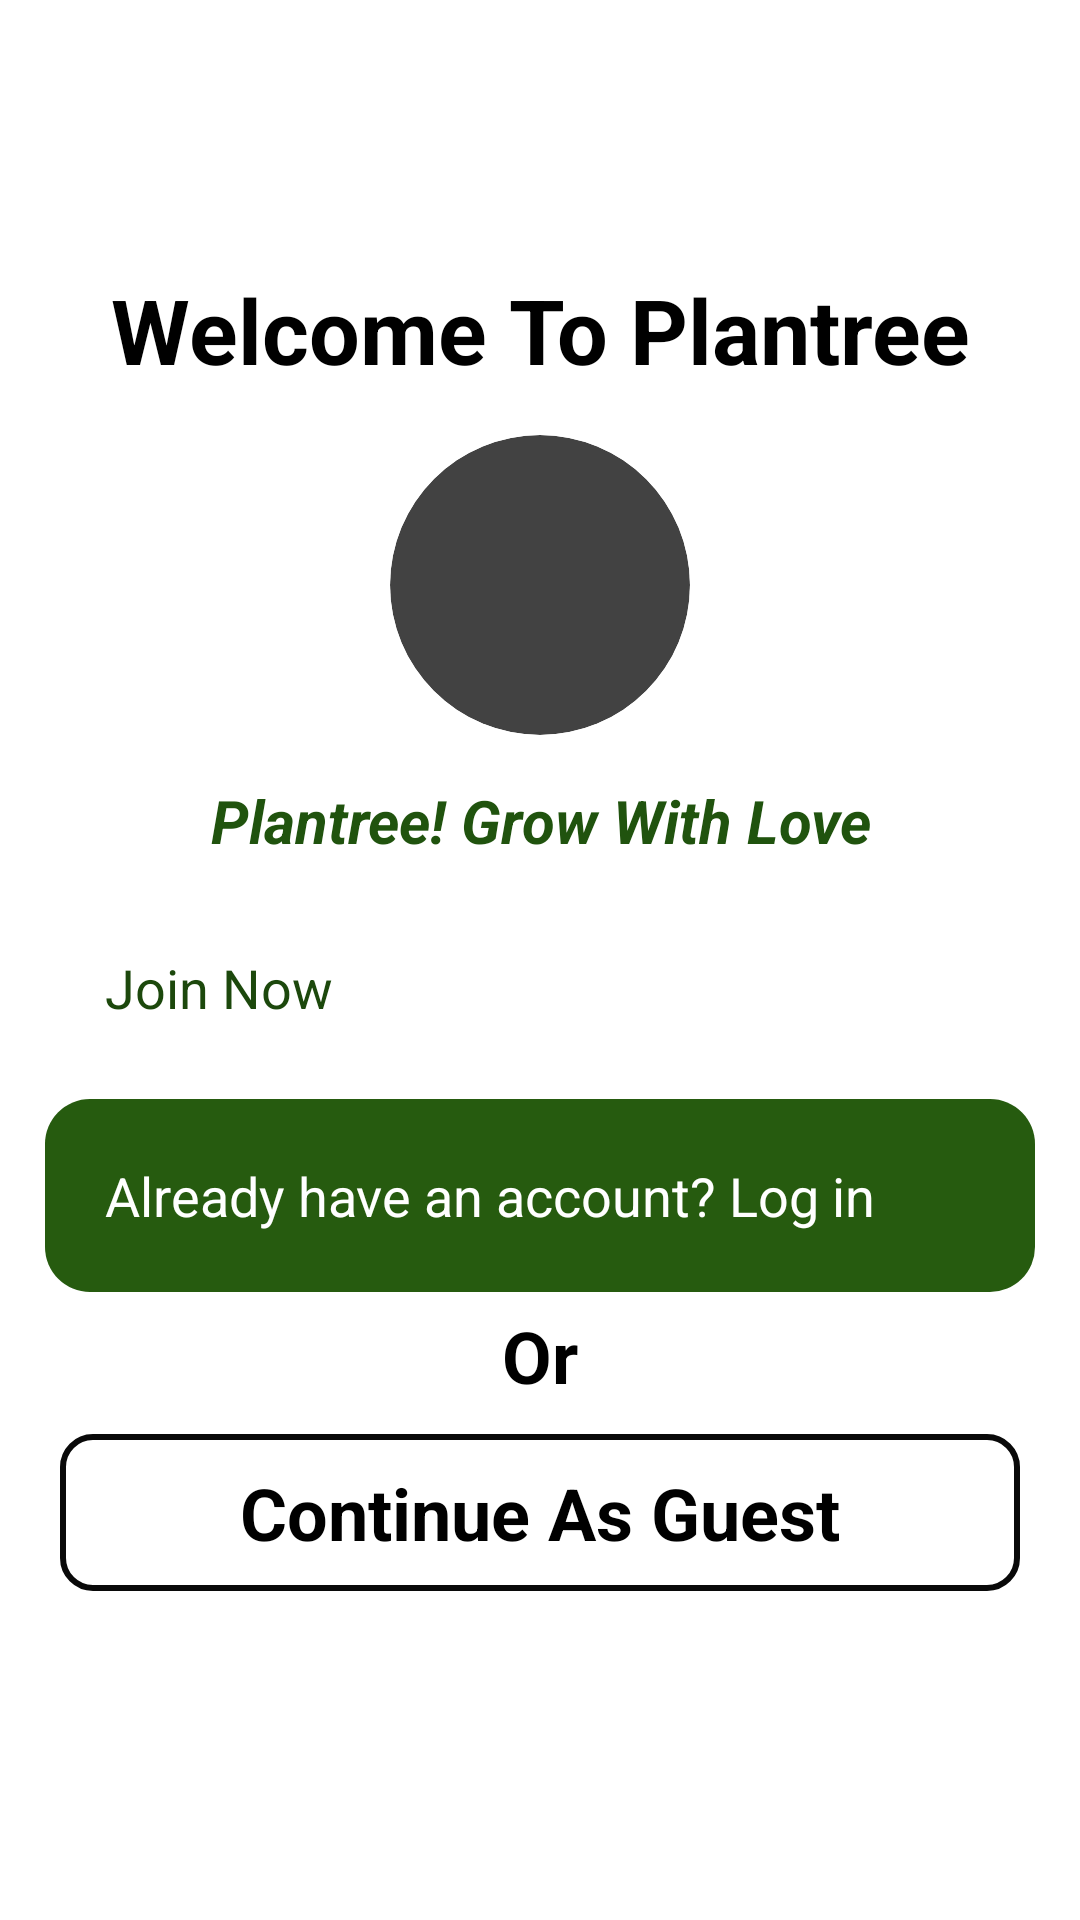

Write the Android layout XML for this screen, with the resource values it uses.
<!-- AndroidManifest.xml: activity theme Status2 -->
<!-- res/layout/activity_main.xml -->
<?xml version="1.0" encoding="utf-8"?>
<RelativeLayout xmlns:android="http://schemas.android.com/apk/res/android"
    xmlns:app="http://schemas.android.com/apk/res-auto"
    xmlns:tools="http://schemas.android.com/tools"
    android:layout_width="match_parent"
    android:layout_height="match_parent"
    tools:context=".MainActivity">




    <LinearLayout
        android:layout_width="match_parent"
        android:layout_height="wrap_content"
        android:orientation="vertical"
        android:layout_centerInParent="true">

        <TextView
            android:id="@+id/TITLE"
            android:layout_width="wrap_content"
            android:layout_height="wrap_content"
            android:layout_marginBottom="15dp"
            android:gravity="center"
            android:text="Welcome To Plantree"
            android:textAlignment="center"
            android:layout_gravity="center"
            android:textColor="@android:color/black"
            android:textSize="30sp"
            android:textStyle="bold" />


        <androidx.cardview.widget.CardView
            android:id="@+id/app_logo"
            android:layout_width="100dp"
            android:layout_height="100dp"
            android:layout_gravity="center"
            app:cardCornerRadius="100dp">

            <ImageView
                android:layout_width="match_parent"
                android:layout_height="match_parent"
                android:src="@drawable/plantree" />
        </androidx.cardview.widget.CardView>

        <TextView
            android:id="@+id/app_slogon"
            android:layout_width="220dp"
            android:layout_height="wrap_content"
            android:layout_centerHorizontal="true"
            android:layout_gravity="center"
            android:layout_marginTop="15dp"
            android:layout_marginBottom="10dp"
            android:gravity="center"
            android:text="Plantree! Grow With Love"
            android:textAlignment="center"
            android:textColor="#20530E"
            android:textSize="20sp"
            android:textStyle="bold|italic" />


    <Button
        android:id="@+id/main_join_now_btn"
        android:layout_width="match_parent"
        android:layout_height="wrap_content"
        android:layout_marginHorizontal="15dp"
        android:layout_marginBottom="5dp"
        android:background="@drawable/input_design"
        android:padding="20dp"
        android:text="Join Now"
        android:textAllCaps="false"
        android:textColor="#1C480C"
        android:textSize="18sp"

        />

        <Button
            android:id="@+id/main_login_now_btn"
            android:layout_width="match_parent"
            android:layout_height="wrap_content"
            android:layout_marginHorizontal="15dp"
            android:background="@drawable/buttons"
            android:padding="20dp"
            android:text="Already have an account? Log in"
            android:textAllCaps="false"
            android:textColor="@android:color/white"
            android:textSize="18sp"

            />

    <TextView
        android:id="@+id/or"
        android:layout_width="match_parent"
        android:layout_height="wrap_content"
        android:layout_above="@+id/guestLogin"
        android:gravity="center"
        android:text="Or"
        android:layout_marginTop="5dp"
        android:layout_marginBottom="10dp"
        android:textColor="@android:color/black"
        android:textSize="24sp"
        android:textStyle="bold">

    </TextView>

        <TextView
            android:id="@+id/guestLogin"
            android:layout_width="match_parent"
            android:layout_height="wrap_content"
            android:layout_alignParentBottom="true"
            android:layout_marginBottom="20dp"
            android:gravity="center"
            android:text="Continue As Guest"
            android:textColor="@android:color/black"
            android:textSize="24sp"
            android:textStyle="bold"
            android:paddingTop="10dp"
            android:paddingBottom="10dp"
            android:background="@drawable/prd_drawable"
            android:layout_marginStart="20dp"
            android:layout_marginEnd="20dp">

        </TextView>

    </LinearLayout>
</RelativeLayout>
<!-- resources referenced by this layout -->
<resources>
  <!-- drawable buttons (drawable) -->
  <?xml version="1.0" encoding="utf-8"?>
  <shape xmlns:android="http://schemas.android.com/apk/res/android">
  
      <solid
          android:color="#265B0F"
          >
      </solid>
  
      <corners
          android:radius="15dp"
          >
      </corners>
  
  </shape>
  <!-- drawable prd_drawable (drawable) -->
  <?xml version="1.0" encoding="utf-8"?>
  <shape xmlns:android="http://schemas.android.com/apk/res/android">
  
  
      <corners android:radius="10dp"/>
      <stroke android:width="2dp"
          android:color="#090909">
  
      </stroke>
  </shape>
</resources>
